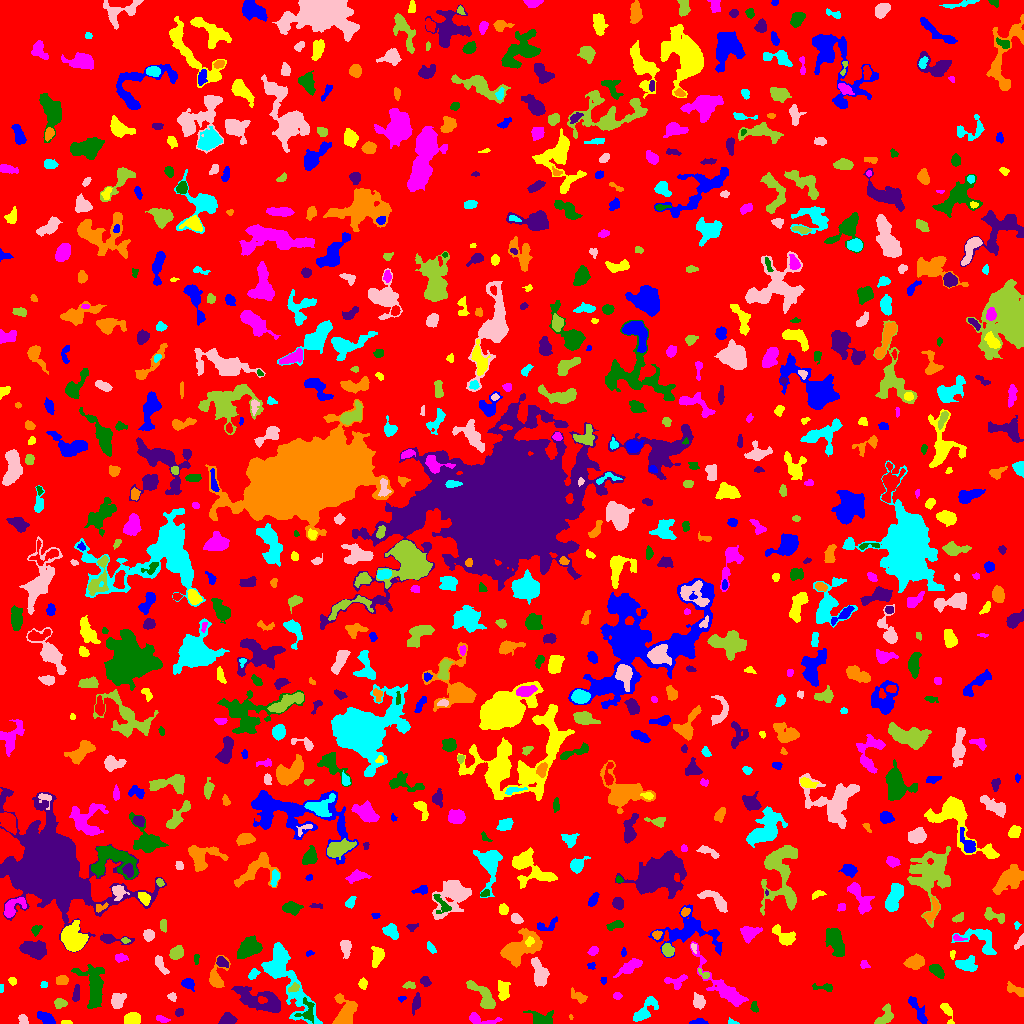

The data file committed next to this chart (first rows):
ID, X, Y, A, B, theta, total_flux, mu_max, mu_median, mu_mean, R_fwhm, R_e, R10, R90, x_start, x_end, y_start, y_end, area, greylevel
0, 518.1, 514.2, 297.5, 295.3, -1.228, 1802442, 14.0, 2.0, 2.284, 73.86, 235.1, 91.05, 375, 0, 1023, 0, 1023, 789165, 2.284
1, 698.8, 1.359, 4.108, 1.288, 0.01311, 295.0, 7.0, 3.0, 3.512, 3.568, 2.764, 1.128, 4.37, 689, 708, 0, 5, 84, 10.51
2, 66.97, 0.9724, 2.627, 0.9531, -0.02323, 217.0, 12.0, 4.0, 4.932, 2.394, 1.871, 0.5642, 3.09, 61, 72, 0, 3, 44, 9.932
3, 161.5, 4.27, 3.201, 1.342, -0.2569, 189.0, 6.0, 2.0, 2.392, 3.385, 2.585, 0.9772, 4.029, 156, 170, 1, 8, 79, 8.392
4, 307.2, 12.16, 5.906, 4.158, 1.394, 419.0, 4.0, 2.0, 2.074, 6.333, 4.406, 1.784, 7.001, 294, 314, 0, 26, 202, 11.07
5, 228, 4.253, 3.513, 2.789, -0.01231, 584.0, 8.0, 3.0, 3.627, 5.046, 3.909, 1.493, 6.129, 218, 237, 0, 11, 161, 8.627
6, 570.9, 6.609, 1.297, 0.8602, -1.332, 46.0, 5.0, 2.0, 2.19, 1.784, 1.382, 0.0, 2.111, 569, 573, 4, 9, 21, 8.19
7, 732.5, 1.0, 2.67, 0.9682, -0.1711, 77.0, 4.0, 2.0, 1.711, 2.706, 1.871, 0.5642, 3.038, 728, 739, 0, 6, 45, 8.711
8, 22.6, 3.799, 2.624, 1.86, -1.128, 209.0, 6.0, 2.0, 2.43, 3.613, 2.706, 0.9772, 4.222, 18, 28, 0, 9, 86, 8.43
9, 885.2, 6.762, 5.846, 3.241, 0.9276, 780.0, 9.0, 4.0, 3.662, 4.886, 4.514, 1.693, 7.047, 874, 893, 0, 20, 213, 8.662
10, 439.2, 4.05, 2.473, 1.833, 1.347, 201.0, 5.0, 2.0, 2.161, 3.7, 2.764, 1.128, 4.107, 435, 444, 0, 10, 93, 8.161
11, 46.25, 4.566, 4.168, 2.26, -0.6062, 661.0, 9.0, 3.5, 3.799, 4.687, 3.827, 1.493, 5.944, 37, 55, 0, 12, 174, 9.799
12, 132.5, 4.955, 3.798, 2.621, 0.0699, 1061, 14.0, 5.0, 5.798, 4.754, 3.989, 1.596, 6.433, 124, 140, 0, 11, 183, 10.8
13, 479.4, 4.228, 8.49, 2.307, -0.143, 942.0, 15.0, 4.0, 4.932, 3.385, 3.827, 1.382, 6.817, 469, 502, 0, 11, 191, 8.932
14, 542.3, 4.15, 5.605, 3.043, -0.1943, 702.0, 8.0, 2.0, 2.819, 5.614, 4.334, 1.693, 6.817, 523, 553, 0, 13, 249, 8.819
15, 179.4, 11.02, 2.211, 2.002, 1.013, 168.0, 4.0, 3.0, 2.507, 4.222, 2.764, 1.128, 4.068, 175, 183, 7, 15, 67, 7.507
16, 346.2, 10.23, 7.101, 4.156, 1.097, 2041, 10.0, 5.0, 5.115, 8.519, 6.206, 2.585, 9.508, 332, 357, 0, 30, 399, 10.12
17, 644.6, 12.62, 8.393, 3.217, 0.8349, 1096, 9.0, 3.0, 3.617, 5.557, 5.293, 2.034, 8.387, 633, 658, 2, 27, 303, 8.617
18, 117.9, 23.25, 4.118, 3.357, 0.9692, 574.0, 5.0, 3.0, 2.929, 6.433, 4.618, 1.871, 6.91, 111, 126, 15, 30, 196, 7.929
19, 483, 27.53, 9.77, 3.438, -0.8619, 1461, 8.0, 4.0, 4.003, 7.999, 5.971, 2.394, 9.271, 466, 495, 15, 43, 365, 9.003
20, 668.2, 14.75, 2.301, 1.877, -0.08355, 300.0, 11.0, 3.0, 3.947, 2.459, 2.523, 0.7979, 4.184, 664, 675, 11, 19, 76, 8.947
21, 918.3, 12.62, 9.097, 2.212, -1.046, 680.0, 8.0, 3.0, 2.969, 4.583, 4.687, 1.693, 7.442, 908, 927, 0, 27, 229, 7.969
22, 947.7, 10.57, 6.535, 2.176, -1.2, 437.0, 7.0, 3.0, 3.014, 3.949, 3.7, 1.382, 5.863, 940, 954, 0, 20, 145, 8.014
23, 722.8, 36.7, 19.64, 4.463, -0.8256, 2893, 12.0, 4.0, 4.357, 7.421, 8.176, 3.038, 12.9, 690, 748, 17, 82, 664, 8.357
24, 754.1, 16.1, 2.669, 1.71, -1.368, 249.0, 7.0, 3.0, 3.507, 3.192, 2.646, 0.9772, 4.184, 750, 758, 11, 22, 71, 9.507
25, 416.4, 20.93, 4.632, 1.76, 1.357, 494.0, 7.0, 3.5, 3.632, 4.652, 3.478, 1.493, 5.528, 412, 420, 8, 31, 136, 10.63
26, 577.4, 27.44, 4.834, 2.036, -0.4832, 284.0, 5.0, 2.0, 1.972, 3.989, 3.523, 1.382, 5.642, 571, 587, 20, 36, 144, 7.972
27, 284.3, 50.07, 23.03, 6.782, -1.091, 7349, 23.0, 5.0, 6.104, 6.887, 9.707, 3.432, 17.03, 261, 322, 0, 81, 1204, 10.1
28, 172.2, 26.78, 2.175, 1.92, -0.7995, 189.0, 5.0, 3.0, 2.821, 3.432, 2.523, 0.9772, 3.989, 167, 176, 22, 31, 67, 7.821
29, 60.08, 20.3, 2.966, 1.966, -0.06685, 382.0, 8.0, 3.0, 3.411, 4.068, 2.985, 1.262, 4.687, 54, 67, 15, 25, 112, 9.411
30, 789.2, 18.82, 3.716, 2.956, 1.262, 1481, 17.0, 7.0, 7.595, 5.078, 4.107, 1.693, 6.58, 782, 796, 12, 31, 195, 11.59
31, 401.8, 24.9, 1.825, 1.171, 0.3169, 84.0, 4.0, 2.0, 2.049, 2.706, 1.784, 0.7979, 2.877, 398, 406, 21, 27, 41, 10.05
32, 503.2, 32.76, 5.063, 2.72, -1.568, 599.0, 5.0, 3.0, 2.951, 6.129, 4.652, 1.871, 7.047, 498, 510, 23, 43, 203, 7.951
33, 617.4, 27.5, 1.884, 1.694, 0.0, 110.0, 4.0, 2.0, 1.803, 3.29, 2.257, 0.7979, 3.656, 613, 622, 24, 31, 61, 7.803
34, 94.2, 36.34, 11.23, 4.639, -1.485, 3347, 14.0, 5.0, 5.213, 8.156, 7.203, 2.877, 11.77, 71, 104, 15, 59, 642, 10.21
35, 260.4, 22.57, 13.82, 4.737, -0.3312, 2551, 12.0, 3.0, 3.676, 6.457, 7.715, 2.764, 12.79, 231, 280, 11, 37, 694, 8.676
36, 338.9, 25.08, 1.742, 1.455, 1.182, 89.0, 4.0, 2.0, 2.023, 3.09, 2.034, 0.7979, 3.192, 336, 342, 22, 29, 44, 10.02
37, 1.5, 35.5, 2.291, 0.9574, -0.0, 96.0, 4.0, 2.0, 2.743, 3.192, 1.871, 0.7979, 2.932, 0, 3, 31, 39, 35, 8.743
38, 698.6, 22.23, 3.392, 2.736, -1.18, 649.0, 10.0, 4.0, 4.108, 4.514, 3.827, 1.493, 6.024, 693, 705, 14, 31, 158, 10.11
39, 294, 35.73, 3.011, 1.867, 0.5975, 194.0, 5.0, 2.0, 2.337, 3.141, 2.821, 0.9772, 4.442, 288, 299, 31, 41, 83, 12.34
40, 989.2, 33.8, 5.3, 2.391, 0.06175, 515.0, 6.0, 3.0, 2.877, 5.499, 4.146, 1.596, 6.555, 977, 1001, 29, 40, 179, 7.877
41, 188.4, 39.67, 3.458, 2.507, -0.5488, 619.0, 10.0, 5.0, 4.874, 4.652, 3.7, 1.493, 5.67, 181, 194, 32, 45, 127, 8.874
42, 362.5, 39.57, 2.286, 1.811, 1.401, 151.0, 5.0, 1.5, 1.756, 2.932, 2.523, 0.9772, 4.068, 358, 367, 34, 46, 86, 7.756
43, 675.5, 42.27, 6.211, 3.258, 0.1042, 463.0, 7.0, 2.0, 2.601, 4.029, 3.989, 1.493, 6.333, 664, 687, 34, 49, 178, 9.601
44, 824.6, 36.01, 5.667, 1.738, -0.1065, 225.0, 5.0, 2.0, 1.957, 3.432, 3.09, 1.128, 4.951, 812, 832, 32, 40, 115, 7.957
45, 76.32, 29.91, 4.226, 1.572, 1.422, 354.0, 6.0, 3.0, 3.218, 4.583, 3.192, 1.262, 5.046, 72, 79, 22, 39, 110, 9.218
46, 1016, 33.26, 5.378, 2.19, -0.4346, 700.0, 10.0, 4.0, 4.667, 4.72, 3.868, 1.493, 5.997, 1007, 1023, 27, 42, 150, 8.667
47, 44.14, 39.04, 1.771, 1.562, -0.4458, 79.0, 5.0, 2.0, 1.717, 1.596, 2.034, 0.5642, 3.241, 40, 47, 36, 42, 46, 7.717
48, 539.8, 49.74, 6.676, 3.295, -1.292, 2470, 20.0, 7.0, 7.395, 5.202, 5.499, 2.034, 8.813, 531, 549, 37, 66, 334, 12.4
49, 409.2, 37.63, 3.233, 1.575, 0.003243, 161.0, 5.0, 2.0, 2.038, 3.038, 2.706, 0.9772, 4.222, 402, 415, 35, 42, 79, 10.04
50, 445.2, 40.47, 16.16, 8.011, 0.3665, 2325, 14.0, 3.0, 3.252, 5.046, 7.464, 2.523, 12.83, 399, 463, 6, 55, 715, 8.252
51, 603.5, 42.92, 1.682, 1.303, 1.571, 196.0, 11.0, 4.0, 4.558, 2.257, 1.871, 0.5642, 3.038, 600, 606, 39, 46, 43, 9.558
52, 12.49, 42.45, 2.089, 1.678, -0.662, 149.0, 5.0, 2.0, 2.483, 3.038, 2.394, 0.9772, 3.7, 8, 16, 38, 46, 60, 8.483
53, 629.7, 56.45, 6.627, 2.325, 0.5363, 995.0, 10.0, 4.0, 3.98, 5.47, 4.754, 1.784, 7.611, 613, 642, 46, 65, 250, 8.98
54, 936.9, 52.8, 3.996, 2.291, -0.7119, 525.0, 6.0, 3.0, 3.261, 5.614, 3.909, 1.596, 6.024, 929, 944, 45, 59, 161, 9.261
55, 425.1, 42.29, 2.769, 2.24, -0.9122, 269.0, 5.0, 3.0, 2.924, 4.37, 3.192, 1.262, 4.787, 420, 431, 37, 47, 92, 10.92
56, 61.61, 43.2, 2.973, 2.228, 0.08825, 847.0, 15.0, 7.0, 7.496, 4.222, 3.385, 1.262, 5.14, 56, 68, 39, 48, 113, 11.5
57, 253.4, 49.41, 2.888, 1.888, 0.8394, 469.0, 11.0, 5.0, 5.098, 3.742, 2.932, 1.128, 4.549, 248, 260, 44, 55, 92, 11.1
58, 160.6, 58.39, 5.153, 1.659, -1.057, 360.0, 7.0, 2.0, 2.432, 3.656, 3.432, 1.262, 5.382, 155, 169, 49, 68, 148, 8.432
59, 703.7, 49.53, 3.813, 1.533, -0.6904, 109.0, 4.0, 1.0, 1.535, 3.09, 2.326, 0.7979, 3.949, 698, 709, 45, 55, 71, 9.535
... 815 more rows
